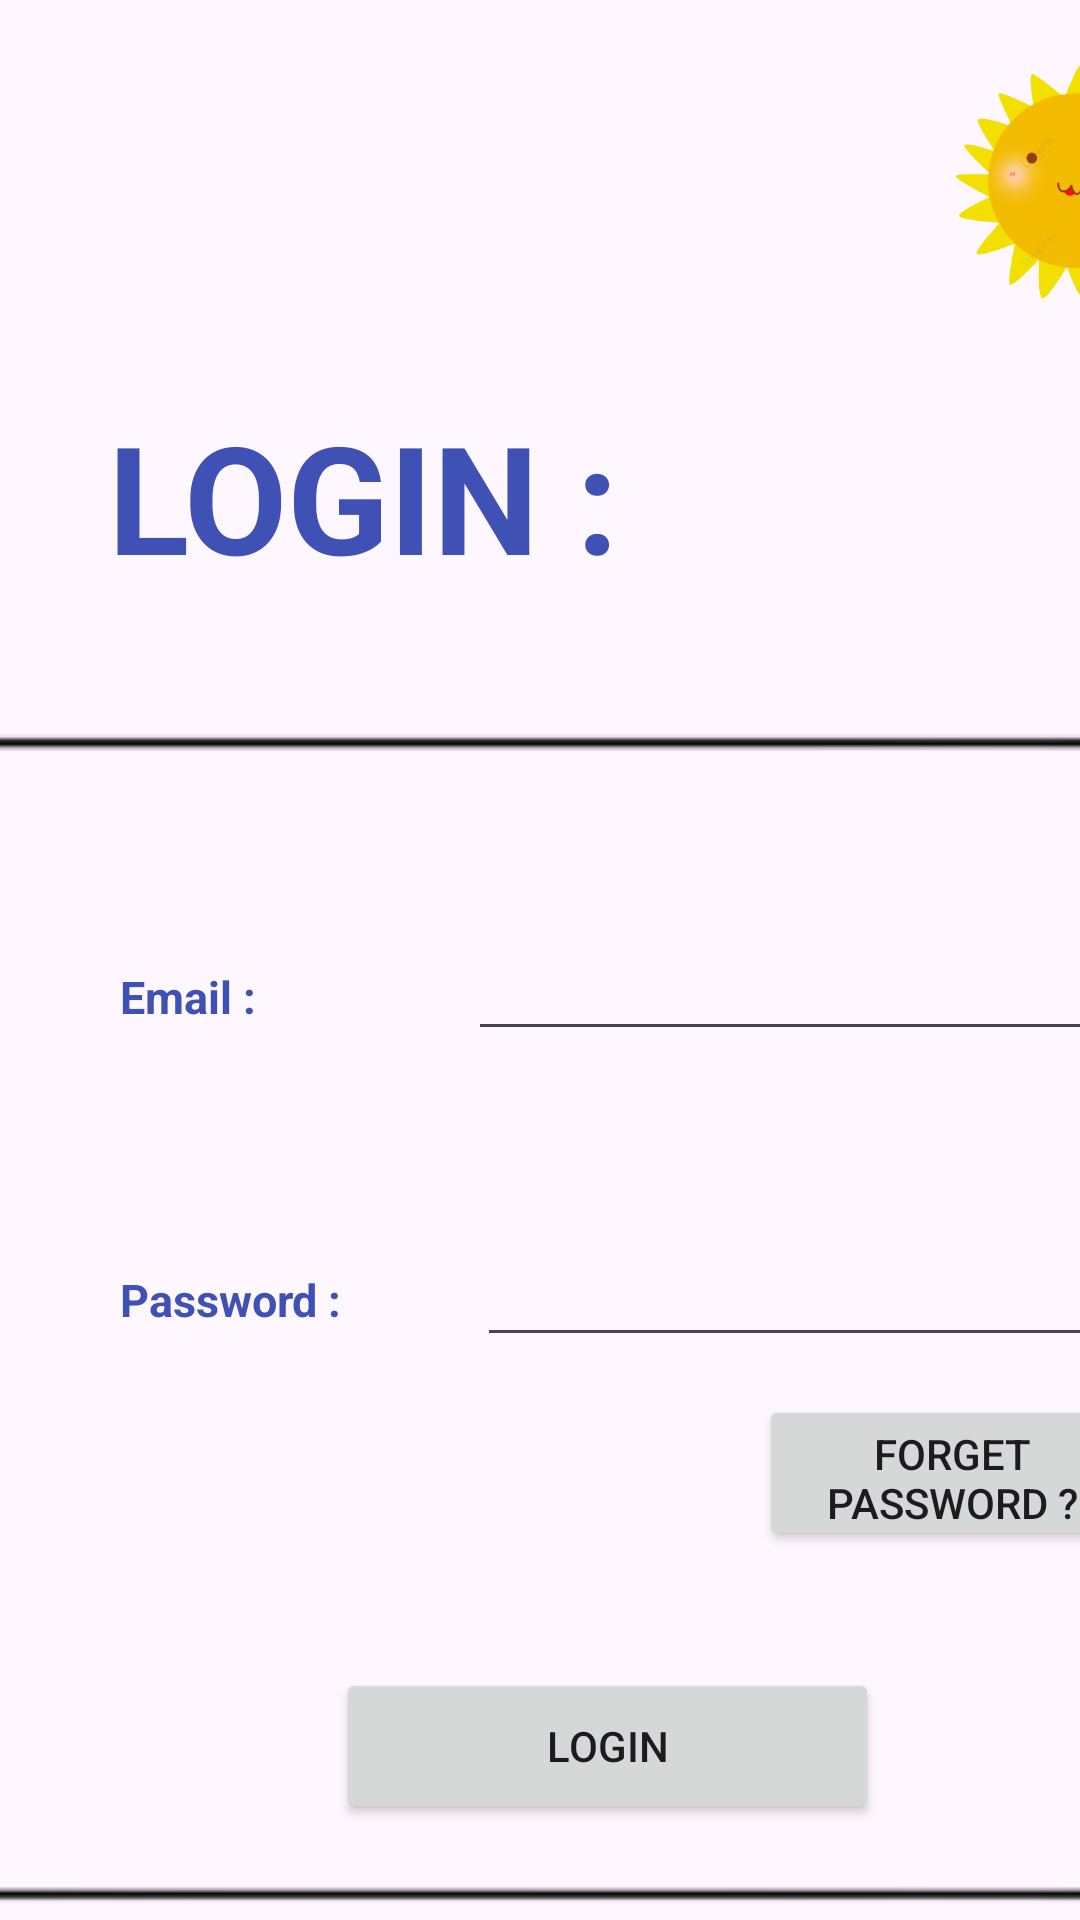

Reconstruct the res/layout file that produces this screen, plus the resources it refers to.
<!-- AndroidManifest.xml: application theme Theme.AppDayNursey -->
<!-- res/layout/activity_login.xml -->
<?xml version="1.0" encoding="utf-8"?>
<androidx.constraintlayout.widget.ConstraintLayout xmlns:android="http://schemas.android.com/apk/res/android"
    xmlns:app="http://schemas.android.com/apk/res-auto"
    xmlns:tools="http://schemas.android.com/tools"
    android:layout_width="match_parent"
    android:layout_height="match_parent"
    tools:context=".login">

    <ImageView
        android:id="@+id/imageSol"
        android:layout_width="146dp"
        android:layout_height="121dp"
        android:layout_marginStart="285dp"
        android:layout_marginTop="2dp"
        app:layout_constraintStart_toStartOf="parent"
        app:layout_constraintTop_toTopOf="parent"
        app:srcCompat="@drawable/sol" />

    <TextView
        android:id="@+id/textView"
        android:layout_width="wrap_content"
        android:layout_height="wrap_content"
        android:layout_marginStart="36dp"
        android:layout_marginTop="132dp"
        android:text="LOGIN :"
        android:textColor="#3F51B5"
        android:textSize="50sp"
        android:textStyle="bold"
        app:layout_constraintStart_toStartOf="parent"
        app:layout_constraintTop_toTopOf="parent" />

    <ImageView
        android:id="@+id/tab"
        android:layout_width="928dp"
        android:layout_height="550dp"
        android:layout_marginTop="164dp"
        app:layout_constraintEnd_toEndOf="parent"
        app:layout_constraintStart_toStartOf="parent"
        app:layout_constraintTop_toTopOf="parent"
        app:srcCompat="@drawable/vv" />

    <EditText
        android:id="@+id/editTextTextEmailAddress"
        android:layout_width="wrap_content"
        android:layout_height="wrap_content"
        android:layout_marginStart="156dp"
        android:layout_marginTop="309dp"
        android:ems="10"
        android:inputType="textEmailAddress"
        app:layout_constraintStart_toStartOf="parent"
        app:layout_constraintTop_toTopOf="parent" />

    <EditText
        android:id="@+id/editTextTextPassword"
        android:layout_width="wrap_content"
        android:layout_height="wrap_content"
        android:layout_marginStart="159dp"
        android:layout_marginTop="411dp"

        android:ems="10"
        android:inputType="textPassword"
        app:layout_constraintStart_toStartOf="parent"
        app:layout_constraintTop_toTopOf="parent" />

    <Button
        android:id="@+id/login"
        android:layout_width="181dp"
        android:layout_height="52dp"
        android:layout_marginStart="112dp"
        android:layout_marginTop="556dp"
        android:text="@string/login"
        app:layout_constraintStart_toStartOf="parent"
        app:layout_constraintTop_toTopOf="parent" />

    <TextView
        android:id="@+id/email"
        android:layout_width="wrap_content"
        android:layout_height="wrap_content"
        android:layout_marginStart="40dp"
        android:layout_marginTop="322dp"
        android:text="Email : "
        android:textColor="#3F51B5"
        android:textSize="15sp"
        android:textStyle="bold"
        app:layout_constraintStart_toStartOf="parent"
        app:layout_constraintTop_toTopOf="parent" />

    <TextView
        android:id="@+id/password"
        android:layout_width="wrap_content"
        android:layout_height="wrap_content"
        android:layout_marginStart="40dp"
        android:layout_marginTop="423dp"
        android:text="Password :"
        android:textColor="#3F51B5"
        android:textSize="15sp"
        android:textStyle="bold"
        app:layout_constraintStart_toStartOf="parent"
        app:layout_constraintTop_toTopOf="parent" />

    <Button
        android:id="@+id/button4"
        android:layout_width="129dp"
        android:layout_height="52dp"
        android:layout_marginStart="253dp"
        android:layout_marginTop="465dp"
        android:text="@string/forgetpassword"
        app:layout_constraintStart_toStartOf="parent"
        app:layout_constraintTop_toTopOf="parent" />

</androidx.constraintlayout.widget.ConstraintLayout>
<!-- resources referenced by this layout -->
<resources>
  <!-- drawable sol: png bitmap (drawable, 58305 bytes) -->
  <!-- drawable vv: png bitmap (drawable, 6829 bytes) -->
  <string name="forgetpassword">Forget Password ?</string>
  <string name="login">login</string>
  <style name="Theme.AppDayNursey" parent="Base.Theme.AppDayNursey" />
  <style name="Base.Theme.AppDayNursey" parent="Theme.Material3.DayNight.NoActionBar">
          
          
      </style>
</resources>
